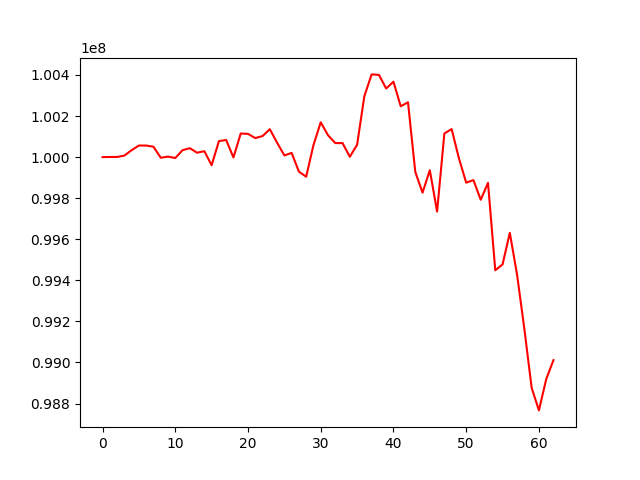

The file beside this chart, header and first rows:
, 0
0, 100000000
1, 100000773
2, 100000648
3, 100007546
4, 100033799
5, 100056487
6, 100056299
7, 100050739
8, 99997064
9, 100002508
10, 99995647
11, 100033802
12, 100043582
13, 100021469
14, 100028763
15, 99960683
16, 100077795
17, 100083424
18, 99998242
19, 100114981
20, 100113302
21, 100092769
22, 100102588
23, 100136048
24, 100070358
25, 100008173
26, 100020610
27, 99929430
28, 99904604
29, 100058391
30, 100169695
31, 100106667
32, 100068315
33, 100068346
34, 100001773
35, 100059886
36, 100296897
37, 100402860
38, 100400528
39, 100334111
40, 100367508
41, 100247391
42, 100267109
43, 99928265
44, 99826959
45, 99936297
46, 99734856
47, 100115039
48, 100136524
49, 99994394
50, 99875657
51, 99888109
52, 99792283
53, 99874727
54, 99448995
55, 99477389
56, 99631416
57, 99426706
58, 99163229
59, 98876759
... 3 more rows
